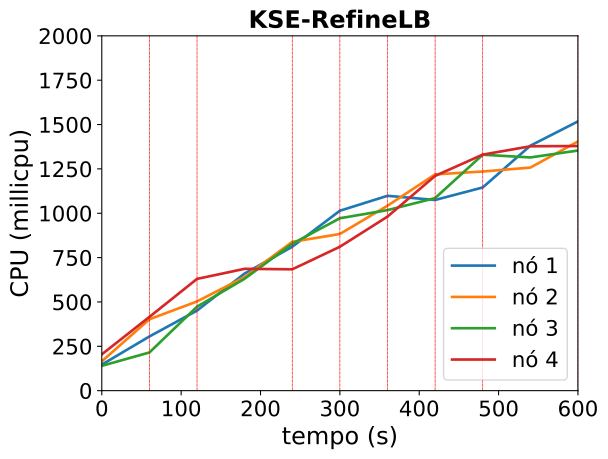

The file beside this chart, header and first rows:
timestamp, ppgcc-m02_pod_amount, ppgcc-m02_memory, ppgcc-m02_cpu, ppgcc-m03_pod_amount, ppgcc-m03_memory, ppgcc-m03_cpu, ppgcc-m04_pod_amount, ppgcc-m04_memory, ppgcc-m04_cpu, ppgcc-m05_pod_amount, ppgcc-m05_memory, ppgcc-m05_cpu
0, 5, 1086576, 146802101, 5, 1092260, 165185710, 5, 1090348, 140046578, 5, 1081440, 204648061
60, 5, 1090668, 305422139, 5, 1101236, 402340404, 5, 1095496, 215246620, 5, 1088700, 415746456
120, 6, 1106244, 451411114, 2, 1065596, 502985652, 7, 1126912, 473247142, 5, 1090284, 630040594
180, 8, 1137924, 660402691, 4, 1090940, 640369976, 7, 1131136, 630967084, 1, 1042896, 686799671
240, 8, 1145052, 811185056, 4, 1094240, 838819490, 7, 1135492, 828163146, 1, 1042632, 683961587
300, 8, 1149672, 1014205157, 3, 1085660, 883213265, 7, 1139848, 971875401, 2, 1056360, 811178759
360, 7, 1139376, 1098322221, 4, 1102292, 1042445406, 6, 1127968, 1017574243, 3, 1073552, 981127040
420, 6, 1123800, 1074830909, 4, 1106384, 1219020500, 6, 1131004, 1085562969, 4, 1090184, 1210580187
480, 7, 1141884, 1145374071, 3, 1093316, 1235310775, 7, 1148428, 1329950479, 3, 1075928, 1330542623
540, 8, 1160496, 1380807012, 3, 1095956, 1257399682, 6, 1136548, 1314543956, 3, 1078304, 1377515709
600, 8, 1162872, 1517740208, 3, 1096220, 1404556626, 6, 1139716, 1353602837, 3, 1079624, 1378904324
